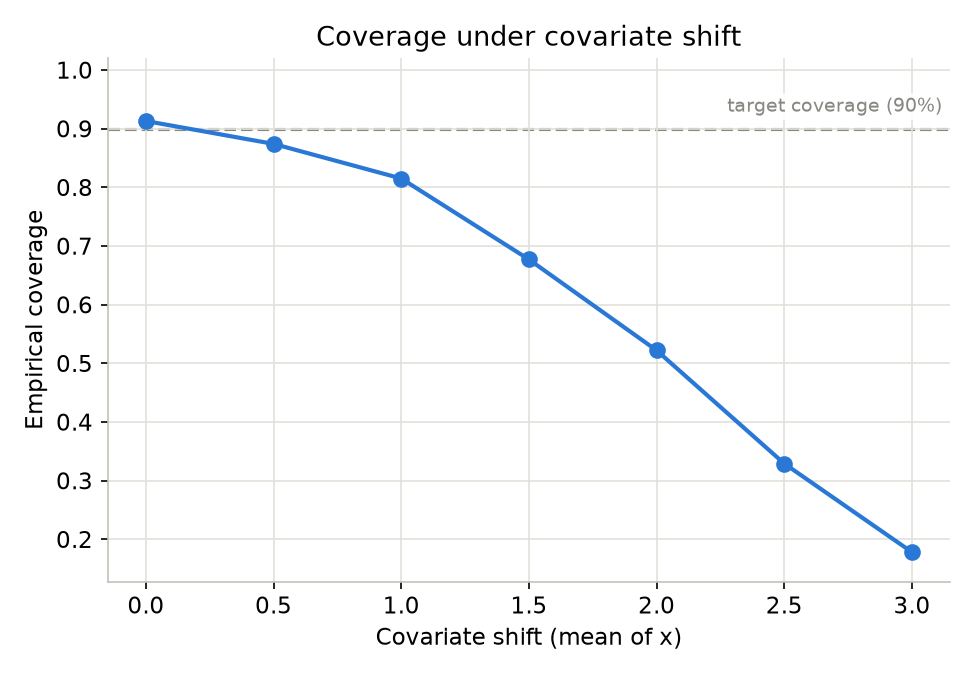

The data file committed next to this chart (first rows):
shift, coverage, avg_width
0.0, 0.913, 4.192
0.5, 0.874, 4.192
1.0, 0.815, 4.192
1.5, 0.677, 4.192
2.0, 0.522, 4.192
2.5, 0.329, 4.192
3.0, 0.178, 4.192
